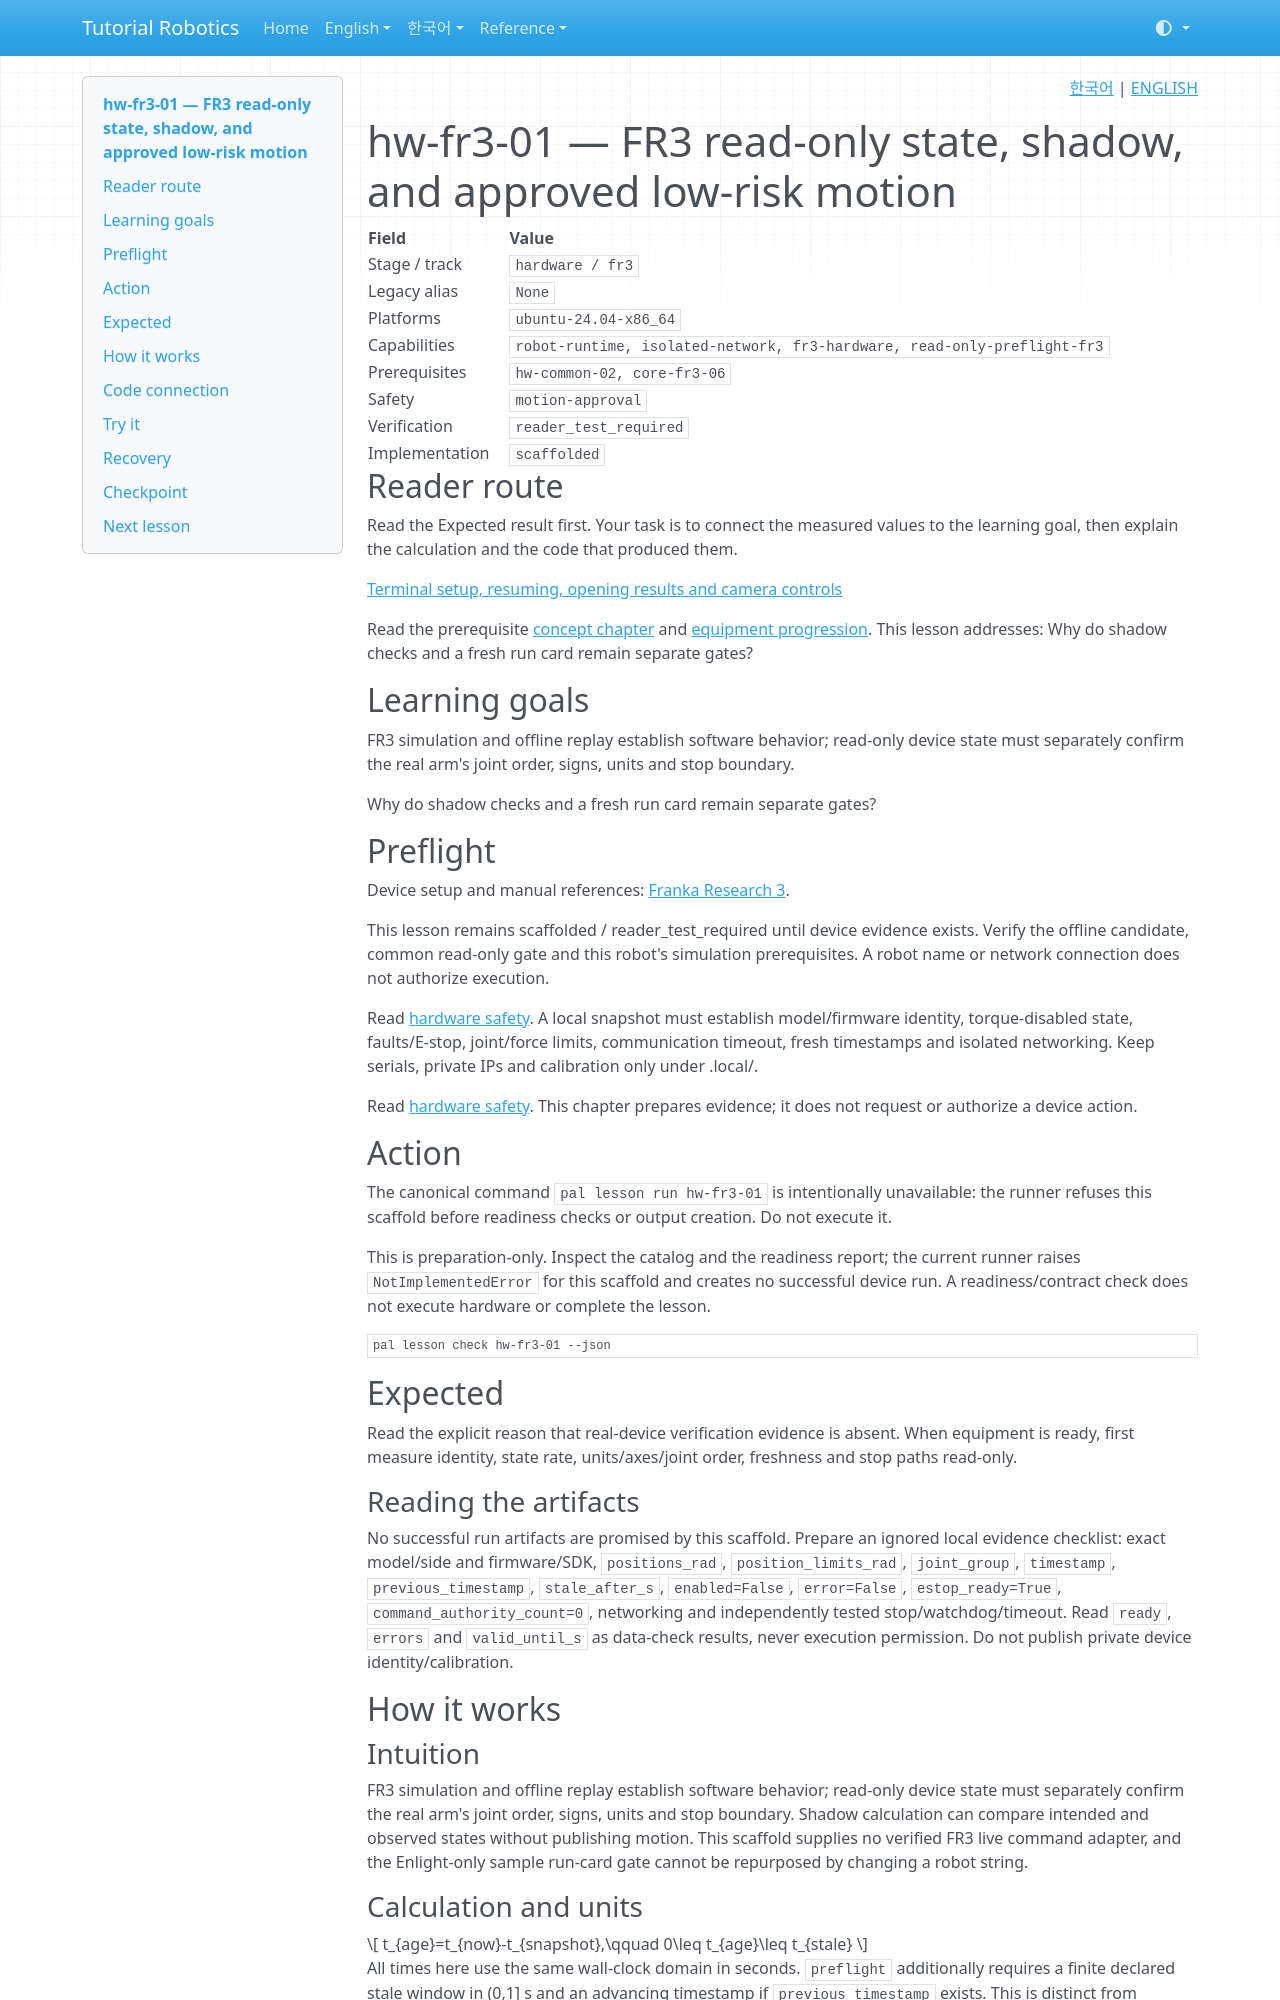

repository: terryum/tutorial-robotics · page: en/lessons/hw-fr3-01/index.html · generator: mkdocs

<!-- pal:language:start -->
<p align="right">
  <a href="../../ko/lessons/hw-fr3-01.md" lang="ko">한국어</a> | <a href="hw-fr3-01.md" lang="en">ENGLISH</a>
</p>
<!-- pal:language:end -->

# hw-fr3-01 — FR3 read-only state, shadow, and approved low-risk motion

<!-- pal:metadata:start -->
| Field | Value |
|---|---|
| Stage / track | `hardware / fr3` |
| Legacy alias | `None` |
| Platforms | `ubuntu-24.04-x86_64` |
| Capabilities | `robot-runtime, isolated-network, fr3-hardware, read-only-preflight-fr3` |
| Prerequisites | `hw-common-02, core-fr3-06` |
| Safety | `motion-approval` |
| Verification | `reader_test_required` |
| Implementation | `scaffolded` |
<!-- pal:metadata:end -->

## Reader route

Read the Expected result first. Your task is to connect the measured values to the learning goal, then explain the calculation and the code that produced them.

[Terminal setup, resuming, opening results and camera controls](../READER_GUIDE.md)

Read the prerequisite [concept chapter](../concepts/deployment-hardware.md) and [equipment progression](../equipment-stages.md). This lesson addresses: Why do shadow checks and a fresh run card remain separate gates?

## Learning goals

FR3 simulation and offline replay establish software behavior; read-only device state must separately confirm the real arm's joint order, signs, units and stop boundary.

Why do shadow checks and a fresh run card remain separate gates?

## Preflight

Device setup and manual references: [Franka Research 3](../setup/fr3.md).

This lesson remains scaffolded / reader_test_required until device evidence exists. Verify the offline candidate, common read-only gate and this robot's simulation prerequisites. A robot name or network connection does not authorize execution.

Read [hardware safety](../../07_SAFETY.md). A local snapshot must establish model/firmware identity, torque-disabled state, faults/E-stop, joint/force limits, communication timeout, fresh timestamps and isolated networking. Keep serials, private IPs and calibration only under .local/.

Read [hardware safety](../../07_SAFETY.md). This chapter prepares evidence; it does not request or authorize a device action.

## Action

The canonical command `pal lesson run hw-fr3-01` is intentionally unavailable: the runner refuses this scaffold before readiness checks or output creation. Do not execute it.

This is preparation-only. Inspect the catalog and the readiness report; the current runner raises `NotImplementedError` for this scaffold and creates no successful device run. A readiness/contract check does not execute hardware or complete the lesson.

```bash
pal lesson check hw-fr3-01 --json
```

## Expected

Read the explicit reason that real-device verification evidence is absent. When equipment is ready, first measure identity, state rate, units/axes/joint order, freshness and stop paths read-only.

### Reading the artifacts

No successful run artifacts are promised by this scaffold. Prepare an ignored local evidence checklist: exact model/side and firmware/SDK, `positions_rad`, `position_limits_rad`, `joint_group`, `timestamp`, `previous_timestamp`, `stale_after_s`, `enabled=False`, `error=False`, `estop_ready=True`, `command_authority_count=0`, networking and independently tested stop/watchdog/timeout. Read `ready`, `errors` and `valid_until_s` as data-check results, never execution permission. Do not publish private device identity/calibration.

## How it works

### Intuition

FR3 simulation and offline replay establish software behavior; read-only device state must separately confirm the real arm's joint order, signs, units and stop boundary. Shadow calculation can compare intended and observed states without publishing motion. This scaffold supplies no verified FR3 live command adapter, and the Enlight-only sample run-card gate cannot be repurposed by changing a robot string.
